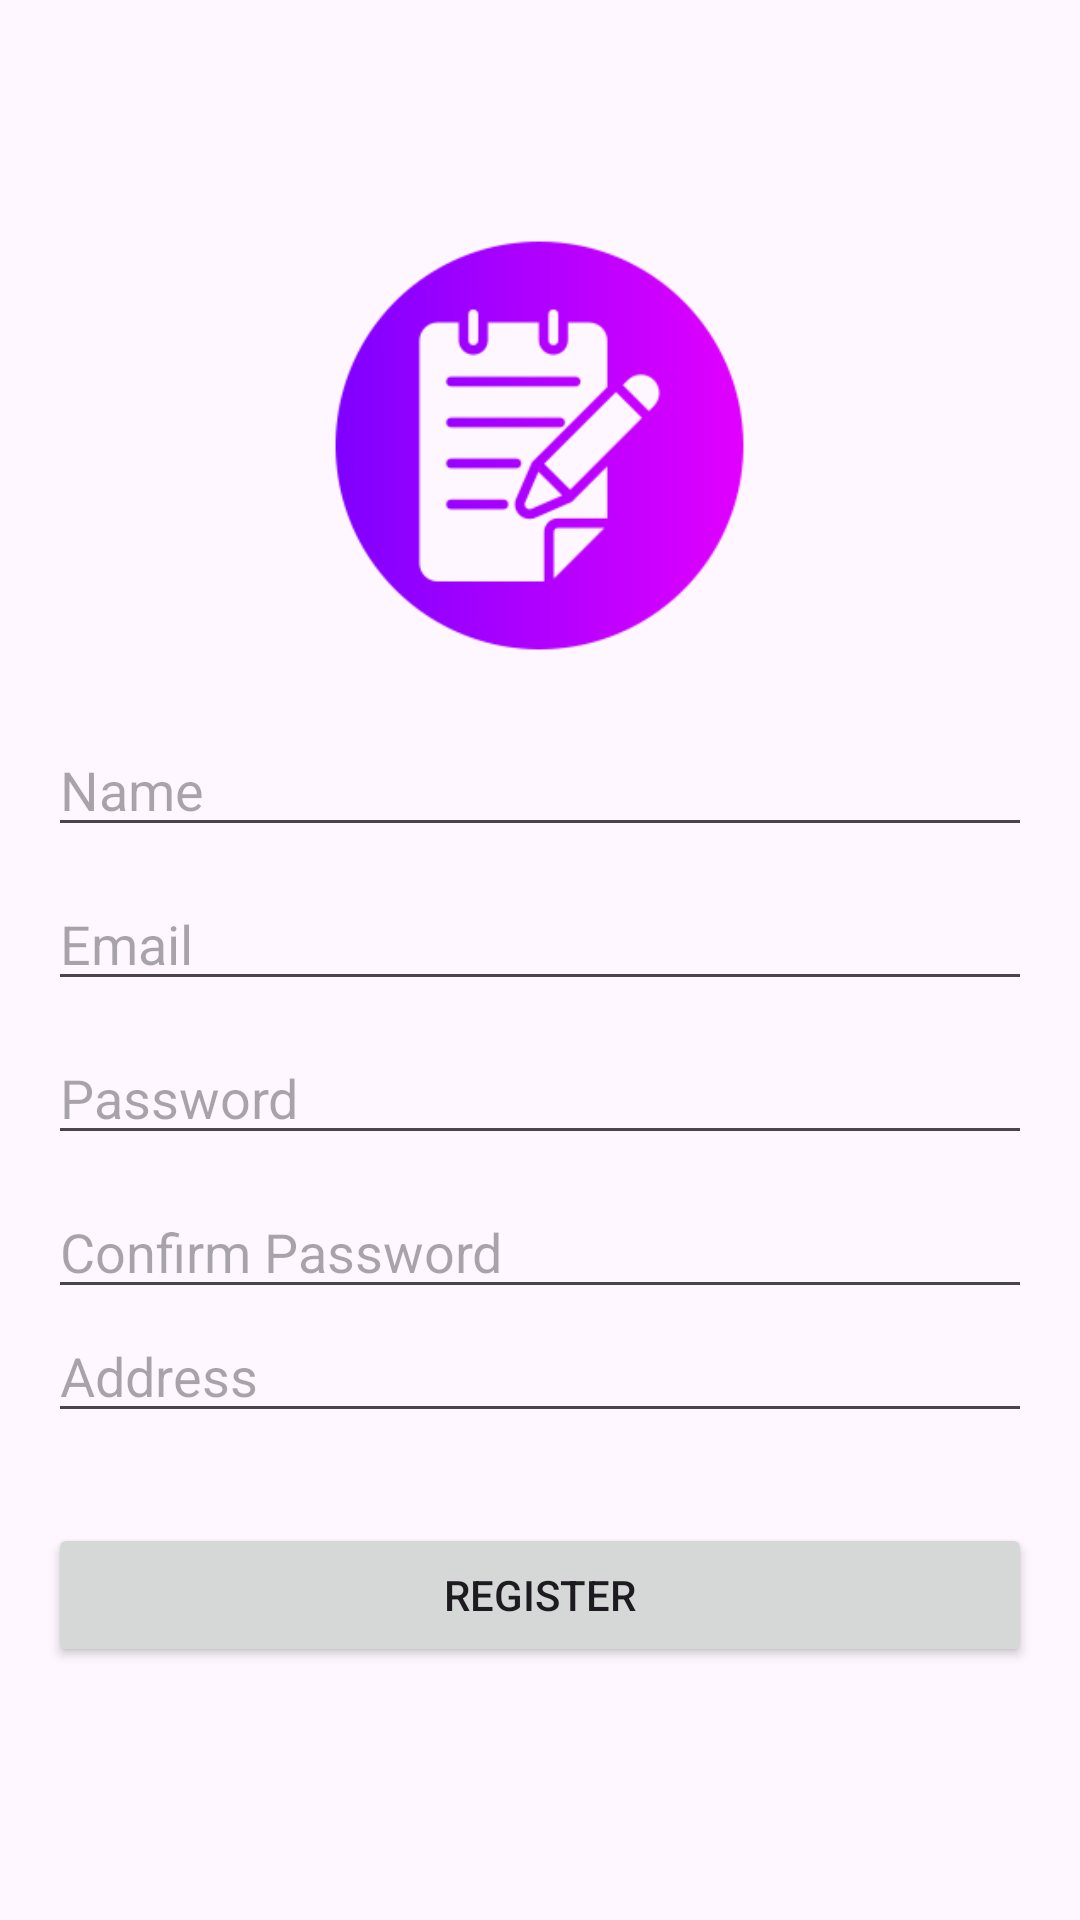

Produce the Android XML layout that renders to this screen, including the resource entries it uses.
<!-- AndroidManifest.xml: application theme Theme.VivatechRDAndroidAssigment -->
<!-- res/layout/activity_register.xml -->
<?xml version="1.0" encoding="utf-8"?>
<LinearLayout xmlns:android="http://schemas.android.com/apk/res/android"
    android:layout_width="match_parent"
    android:layout_height="match_parent"
    xmlns:app="http://schemas.android.com/apk/res-auto"
    android:orientation="vertical"
    android:padding="16dp">

    <ImageView
        android:id="@+id/imageView"
        android:layout_width="145dp"
        android:layout_height="145dp"
        android:layout_marginTop="60dp"
        android:layout_gravity="center"
        app:layout_constraintEnd_toEndOf="parent"
        app:layout_constraintStart_toStartOf="parent"
        app:layout_constraintTop_toTopOf="parent"
        app:srcCompat="@drawable/reg" />
    <EditText
        android:id="@+id/editTextName"
        android:layout_width="match_parent"
        android:layout_height="wrap_content"
        android:layout_marginTop="20dp"
        android:hint="Name" />

    <EditText
        android:id="@+id/editTextEmail"
        android:layout_width="match_parent"
        android:layout_height="wrap_content"
        android:layout_marginTop="10dp"
        android:hint="Email" />

    <EditText
        android:id="@+id/editTextPassword"
        android:layout_width="match_parent"
        android:layout_height="wrap_content"
        android:hint="Password"
        android:layout_marginTop="10dp"
        android:inputType="textPassword" />

    <EditText
        android:id="@+id/editTextConfirmPassword"
        android:layout_width="match_parent"
        android:layout_height="wrap_content"
        android:hint="Confirm Password"
        android:layout_marginTop="10dp"
        android:inputType="textPassword" />

    <EditText
        android:id="@+id/editTextAddress"
        android:layout_width="match_parent"
        android:layout_height="wrap_content"
        android:hint="Address" />

    <Button
        android:id="@+id/buttonRegister"
        android:layout_width="match_parent"
        android:layout_height="wrap_content"
        android:layout_marginTop="30dp"
        android:text="Register" />



</LinearLayout>
<!-- resources referenced by this layout -->
<resources>
  <!-- drawable reg: png bitmap (drawable, 9724 bytes) -->
  <style name="Theme.VivatechRDAndroidAssigment" parent="Base.Theme.VivatechRDAndroidAssigment" />
  <style name="Base.Theme.VivatechRDAndroidAssigment" parent="Theme.Material3.DayNight.NoActionBar">
          
          
      </style>
</resources>
